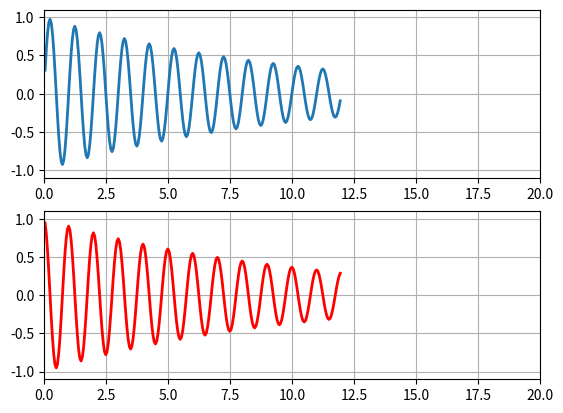

This chart was generated by the following Python code: (Note: this script raises an exception after producing the figure.)
import numpy as np
import matplotlib.pyplot as plt
import matplotlib.animation as animation

def data_gen():
    t = data_gen.t
    cnt = 0
    while cnt < 1000:
        cnt+=1
        t += 0.05
        y1 = np.sin(2*np.pi*t) * np.exp(-t/10.)
        y2 = np.cos(2*np.pi*t) * np.exp(-t/10.)
        # adapted the data generator to yield both sin and cos
        yield t, y1, y2

data_gen.t = 0

# create a figure with two subplots
fig, (ax1, ax2) = plt.subplots(2,1)

# intialize two line objects (one in each axes)
line1, = ax1.plot([], [], lw=2)
line2, = ax2.plot([], [], lw=2, color='r')
line = [line1, line2]

# the same axes initalizations as before (just now we do it for both of them)
for ax in [ax1, ax2]:
    ax.set_ylim(-1.1, 1.1)
    ax.set_xlim(0, 5)
    ax.grid()

# initialize the data arrays 
xdata, y1data, y2data = [], [], []
def run(data):
    # update the data
    t, y1, y2 = data
    xdata.append(t)
    y1data.append(y1)
    y2data.append(y2)

    # axis limits checking. Same as before, just for both axes
    for ax in [ax1, ax2]:
        xmin, xmax = ax.get_xlim()
        if t >= xmax:
            ax.set_xlim(xmin, 2*xmax)
            ax.figure.canvas.draw()

    # update the data of both line objects
    line[0].set_data(xdata, y1data)
    line[1].set_data(xdata, y2data)

    return line

ani = animation.FuncAnimation(fig, run, data_gen, blit=True, interval=10,
    repeat=False)

# save the animation as mp4 video file 
ani.save('anim_subplots.mp4', writer = 'ffmpeg', fps = 30) 

plt.show()